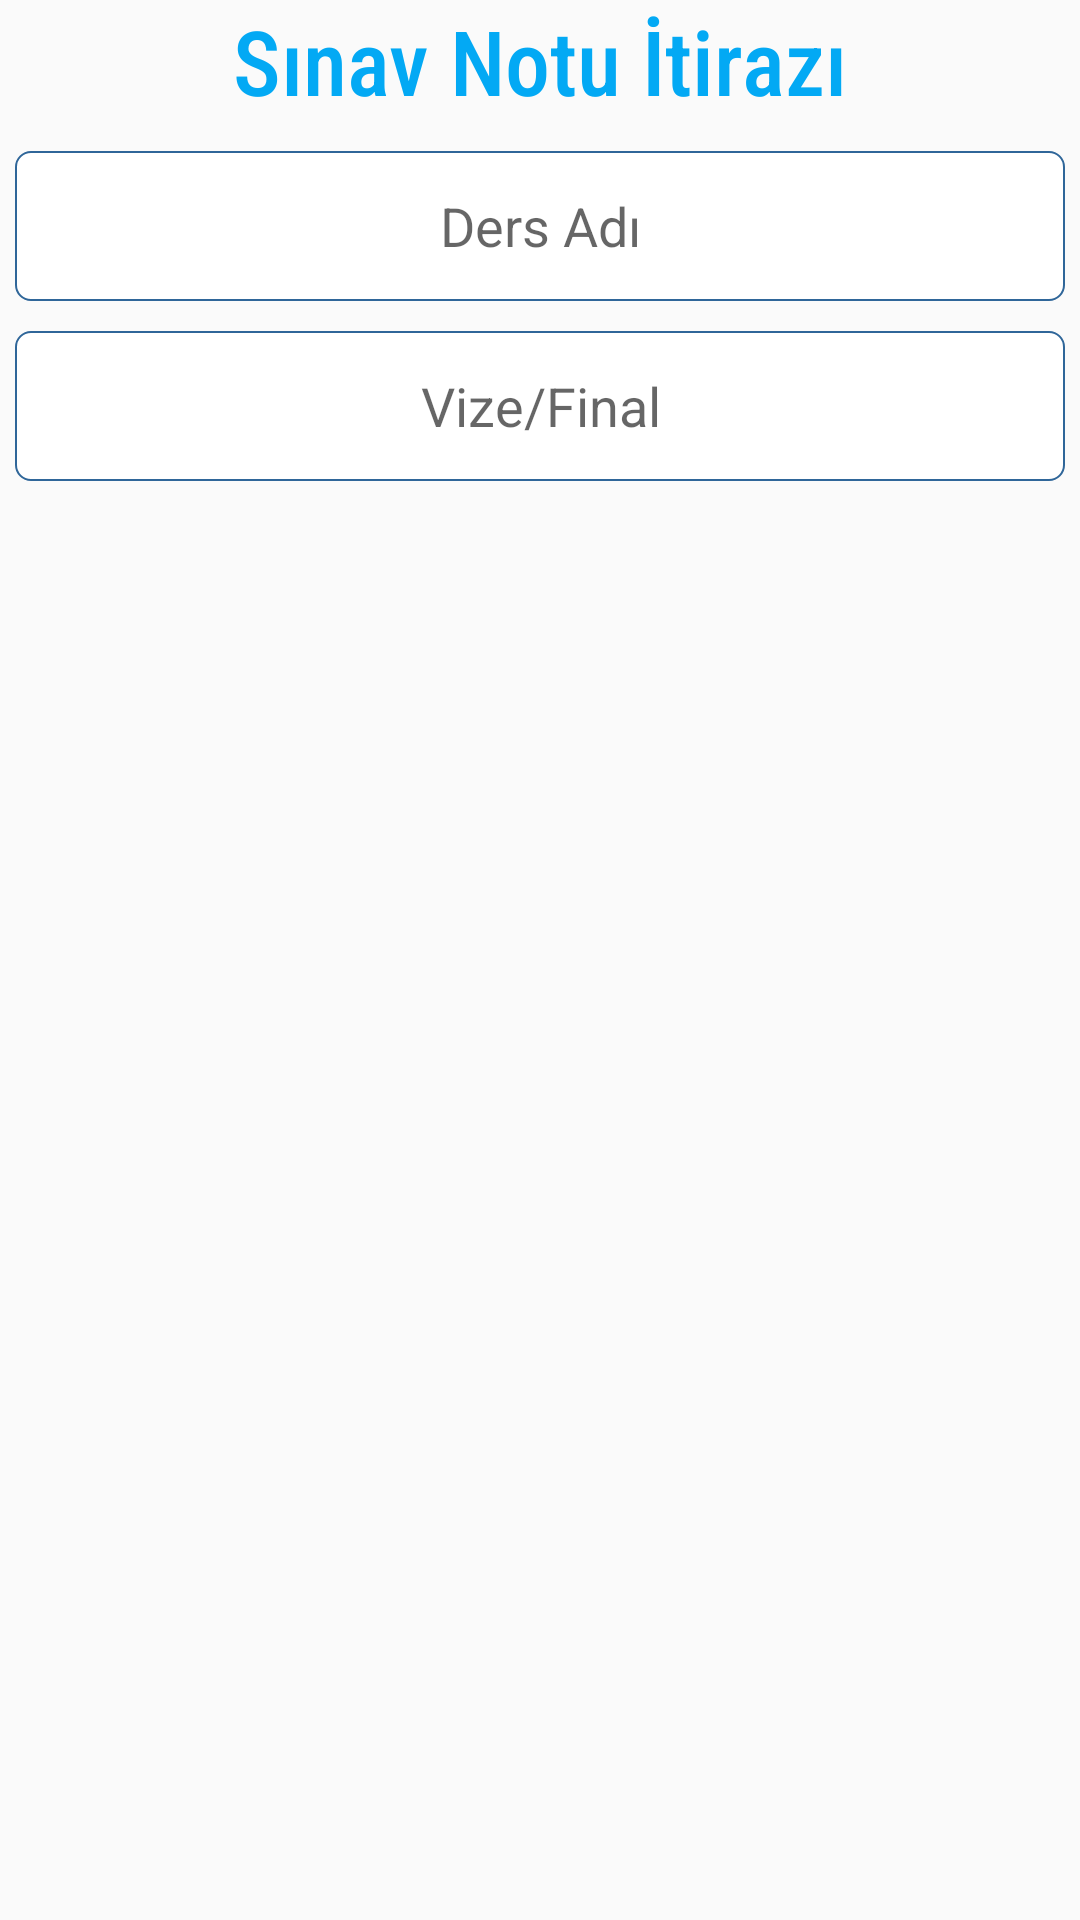

Layout XML and referenced resources for this Android screen:
<!-- AndroidManifest.xml: application theme AppTheme -->
<!-- res/layout/button1_alert_dialog.xml -->
<?xml version="1.0" encoding="utf-8"?>
<LinearLayout
    xmlns:android="http://schemas.android.com/apk/res/android"
    xmlns:tools="http://schemas.android.com/tools"
    android:layout_width="match_parent"
    android:layout_height="match_parent"
    android:orientation="vertical"
    android:layout_marginTop="10dp"
    android:layout_marginLeft="5dp"
    android:layout_marginRight="5dp"
    >

    <TextView
        android:id="@+id/textGrid"
        android:text="Sınav Notu İtirazı"
        android:textSize="30sp"
        android:layout_gravity="center"
        android:textColor="@color/colorPrimary"
        android:layout_centerInParent="true"
        android:fontFamily="sans-serif-condensed-medium"
        android:layout_width="wrap_content"
        android:layout_height="wrap_content" />


    <EditText
    android:id="@+id/etCourse1"
    android:layout_width="match_parent"
    android:layout_height="50dp"
    android:ems="10"
    android:gravity="center"
    android:inputType="textPersonName"
    android:layout_marginTop="10dp"
    android:layout_marginLeft="5dp"
    android:layout_marginRight="5dp"
    android:hint="Ders Adı"
    android:background="@drawable/et_bg_border"
    />

    <EditText
        android:id="@+id/etCourse2"
        android:layout_width="match_parent"
        android:layout_height="50dp"
        android:ems="10"
        android:gravity="center"
        android:inputType="textPersonName"
        android:layout_marginTop="10dp"
        android:layout_marginLeft="5dp"
        android:layout_marginRight="5dp"
        android:hint="Vize/Final"
        android:background="@drawable/et_bg_border"
        />



    



</LinearLayout>
<!-- resources referenced by this layout -->
<resources>
  <color name="colorPrimary">#03A9F4</color>
  <color name="colorWhite">#FFFFFF</color>
  <!-- drawable et_bg_border (drawable) -->
  <?xml version="1.0" encoding="utf-8"?>
  <shape xmlns:android="http://schemas.android.com/apk/res/android">
      <solid android:color="#FFFFFF" />
  
      <stroke
          android:width="0.5dp"
          android:color="#2f6699"/>
  
      <corners
          android:topLeftRadius="5dp"
          android:topRightRadius="5dp"
          android:bottomLeftRadius="5dp"
          android:bottomRightRadius="5dp"
          />
  
  </shape>
  <!-- drawable et_button_background (drawable) -->
  <?xml version="1.0" encoding="utf-8"?>
  <shape xmlns:android="http://schemas.android.com/apk/res/android">
      <solid android:color="#03A9F4" />
  
  
  
      <corners
          android:topLeftRadius="5dp"
          android:topRightRadius="5dp"
          android:bottomLeftRadius="5dp"
          android:bottomRightRadius="5dp"
          />
  
  </shape>
  <style name="AppTheme" parent="Theme.AppCompat.Light.NoActionBar">
          
          <item name="colorPrimary">@color/colorPrimary</item>
          <item name="colorPrimaryDark">@color/colorPrimaryDark</item>
          <item name="colorAccent">@color/colorAccent</item>
      </style>
  <color name="colorPrimaryDark">#0288D1</color>
  <color name="colorAccent">#607D8B</color>
</resources>
